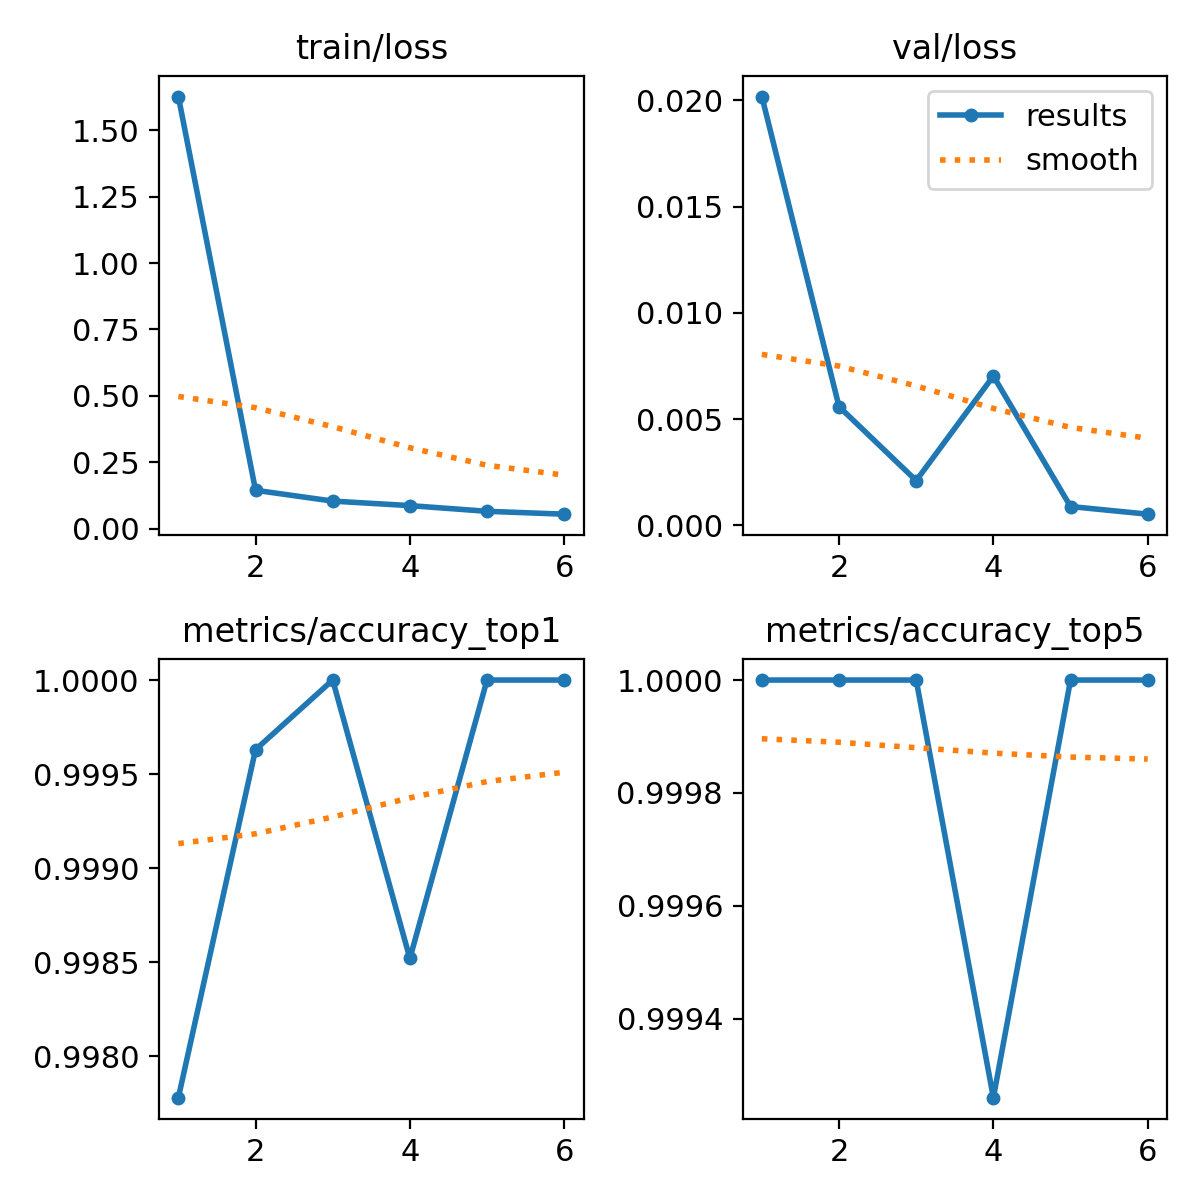

The file beside this chart, header and first rows:
epoch, time, train/loss, metrics/accuracy_top1, metrics/accuracy_top5, val/loss, lr/pg0, lr/pg1, lr/pg2
1, 78.91, 1.627, 0.9978, 1, 0.02018, 0.0001075, 0.0001075, 0.0001075
2, 150.8, 0.144, 0.9996, 1, 0.00559, 0.0001848, 0.0001848, 0.0001848
3, 215.3, 0.1032, 1, 1, 0.00211, 0.0002315, 0.0002315, 0.0002315
4, 279.9, 0.08629, 0.9985, 0.9993, 0.00703, 0.000186, 0.000186, 0.000186
5, 344.9, 0.06483, 1, 1, 0.00089, 0.0001403, 0.0001403, 0.0001403
6, 409.2, 0.05402, 1, 1, 0.00053, 9.45929e-05, 9.45929e-05, 9.45929e-05
